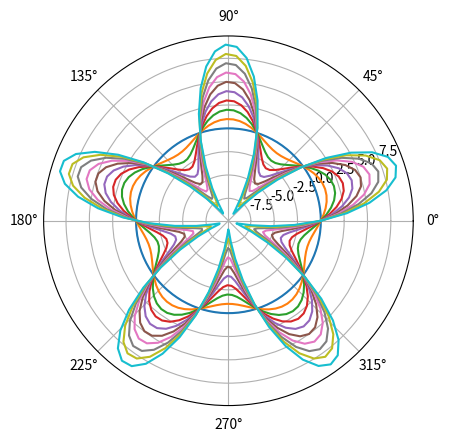

Write the Python code that produced this figure.
from numpy import *
import matplotlib.pyplot as plt

theta = linspace(0,2*pi,100)

R = [i*sin(5*theta) for i in range(10)]
for r in R:
    plt.polar(theta,r)
plt.show()
